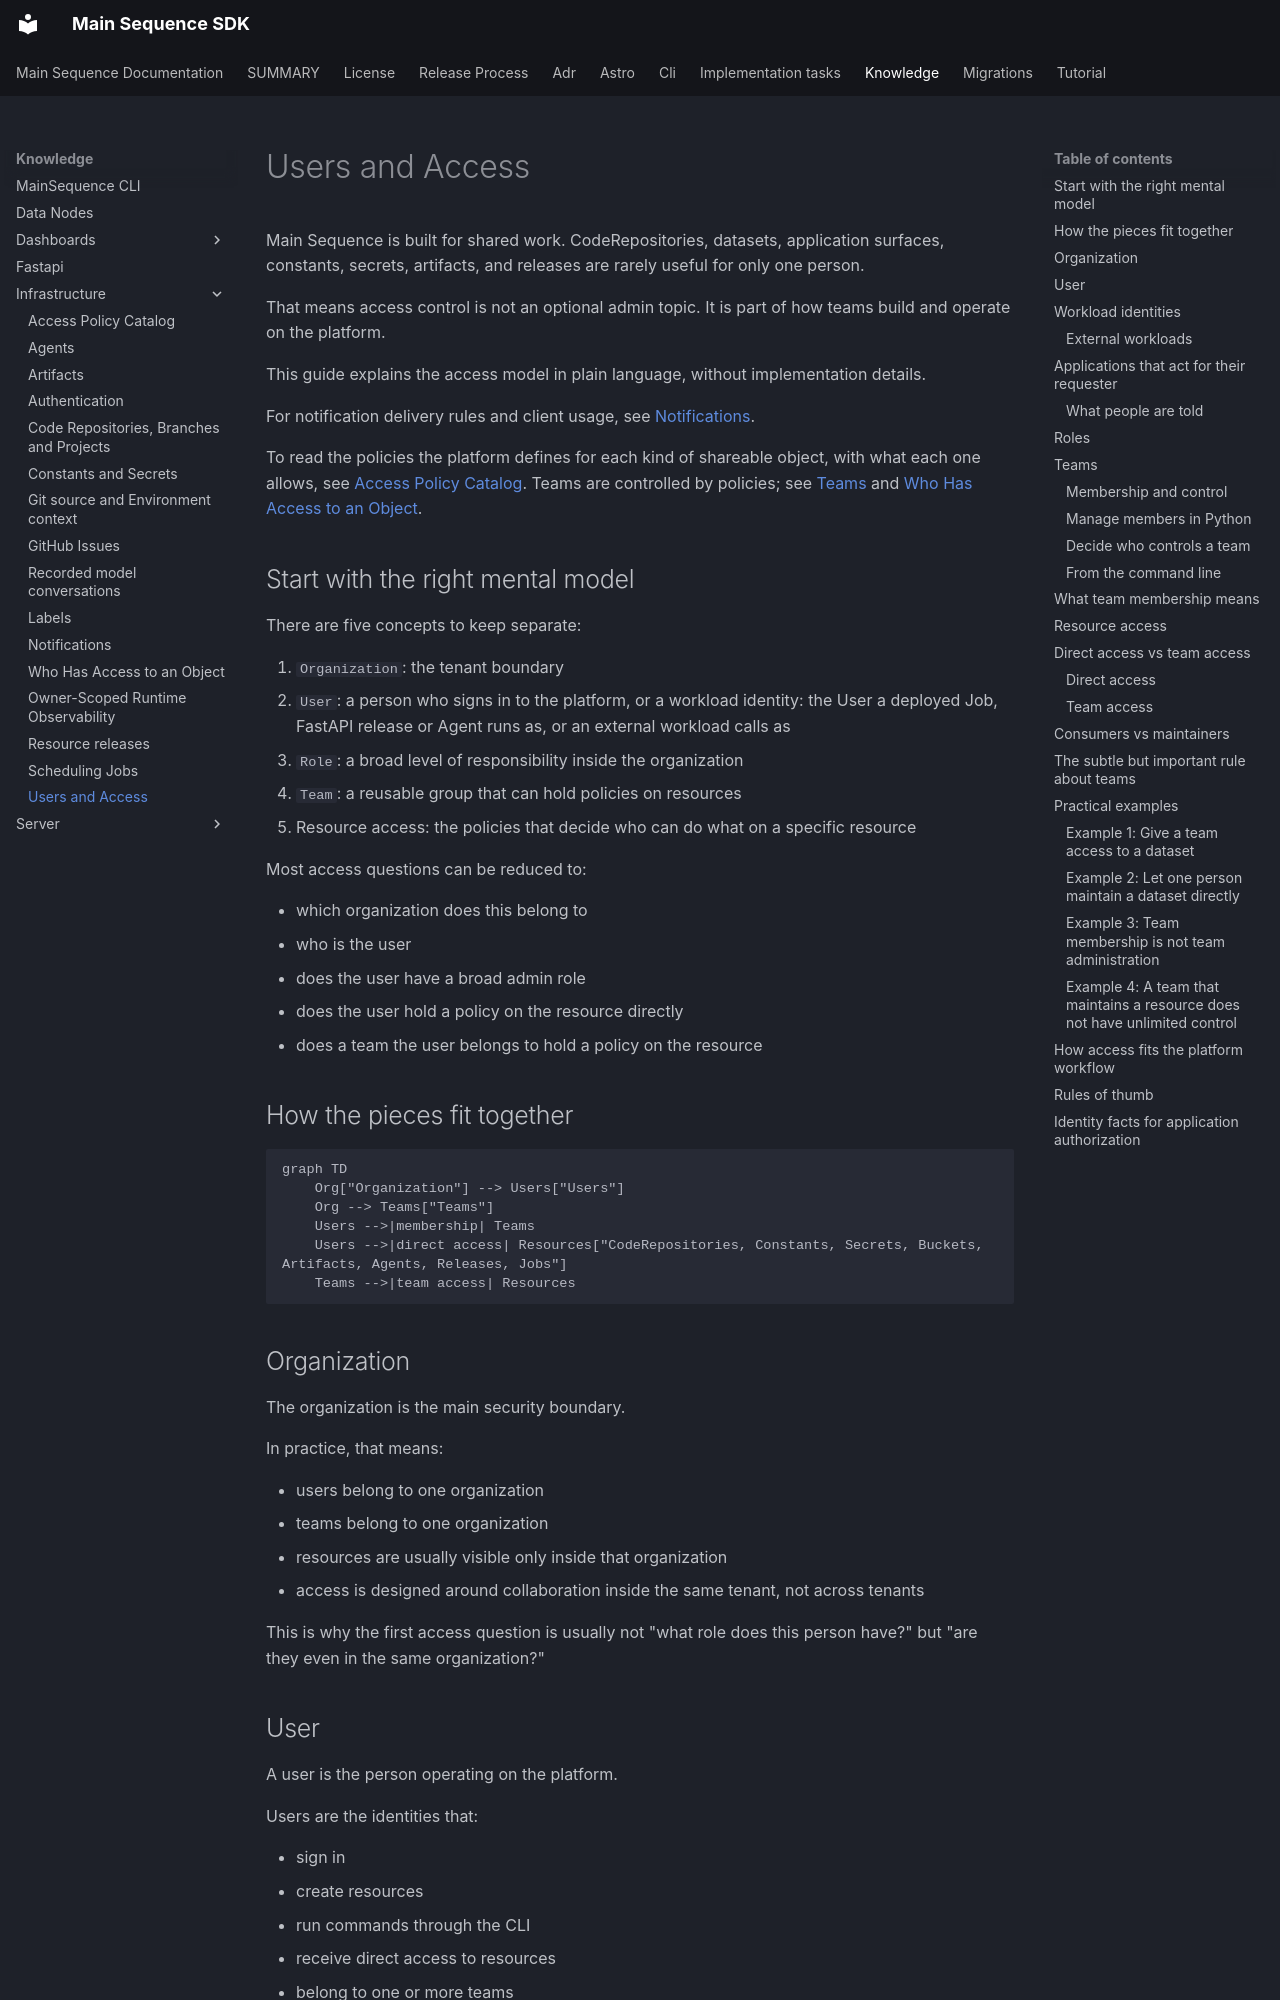

repository: mainsequence-sdk/mainsequence-sdk · page: knowledge/infrastructure/users_and_access/index.html · generator: mkdocs

# Users and Access

Main Sequence is built for shared work. CodeRepositories, datasets, application surfaces, constants, secrets, artifacts, and releases are rarely useful for only one person.

That means access control is not an optional admin topic. It is part of how teams build and operate on the platform.

This guide explains the access model in plain language, without implementation details.

For notification delivery rules and client usage, see [Notifications](notifications.md).

To read the policies the platform defines for each kind of shareable object,
with what each one allows, see [Access Policy Catalog](access_catalog.md).
Teams are controlled by policies; see [Teams](#teams) and
[Who Has Access to an Object](object_access.md).

## Start with the right mental model

There are five concepts to keep separate:

1. `Organization`: the tenant boundary
2. `User`: a person who signs in to the platform, or a workload identity: the User a deployed Job, FastAPI release or Agent runs as, or an external workload calls as
3. `Role`: a broad level of responsibility inside the organization
4. `Team`: a reusable group that can hold policies on resources
5. Resource access: the policies that decide who can do what on a specific resource

Most access questions can be reduced to:

- which organization does this belong to
- who is the user
- does the user have a broad admin role
- does the user hold a policy on the resource directly
- does a team the user belongs to hold a policy on the resource

## How the pieces fit together

```mermaid
graph TD
    Org["Organization"] --> Users["Users"]
    Org --> Teams["Teams"]
    Users -->|membership| Teams
    Users -->|direct access| Resources["CodeRepositories, Constants, Secrets, Buckets, Artifacts, Agents, Releases, Jobs"]
    Teams -->|team access| Resources
```

## Organization

The organization is the main security boundary.

In practice, that means:

- users belong to one organization
- teams belong to one organization
- resources are usually visible only inside that organization
- access is designed around collaboration inside the same tenant, not across tenants

This is why the first access question is usually not "what role does this person have?" but "are they even in the same organization?"

## User

A user is the person operating on the platform.

Users are the identities that:

- sign in
- create resources
- run commands through the CLI
- receive direct access to resources
- belong to one or more teams

When you give a user a policy on a resource directly, you are saying:

> this specific person should be able to do what this policy allows on this specific thing

That is the most explicit form of access.
